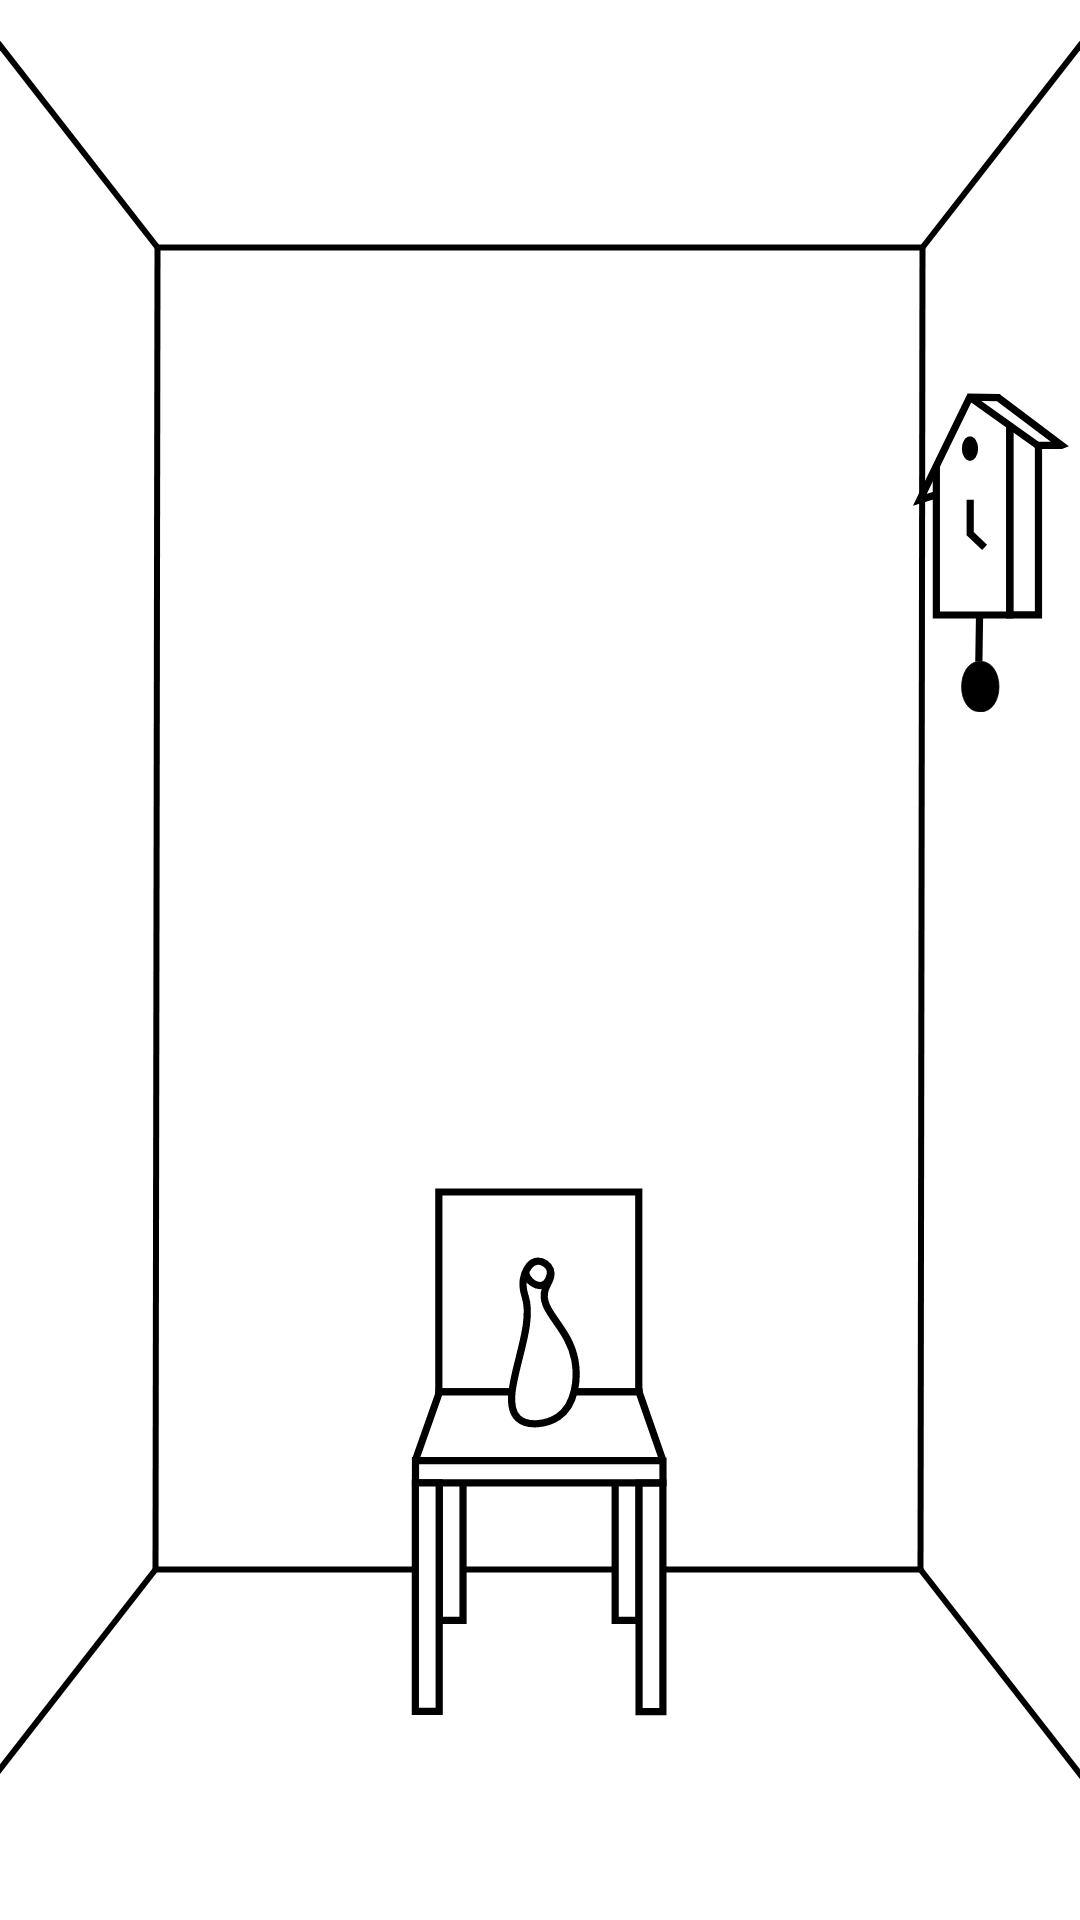

Layout XML and referenced resources for this Android screen:
<!-- AndroidManifest.xml: application theme Theme.LogSite -->
<!-- res/layout/fragment_home.xml -->
<?xml version="1.0" encoding="utf-8"?>
<androidx.constraintlayout.widget.ConstraintLayout xmlns:android="http://schemas.android.com/apk/res/android"
    xmlns:app="http://schemas.android.com/apk/res-auto"
    xmlns:tools="http://schemas.android.com/tools"
    android:layout_width="match_parent"
    android:layout_height="match_parent"
    tools:context=".ui.home.HomeFragment">















    <ImageView
        android:id="@+id/home_room"
        android:layout_width="match_parent"
        android:layout_height="match_parent"
        android:scaleType="fitXY"
        app:layout_constraintTop_toTopOf="parent"
        app:layout_constraintBottom_toBottomOf="parent"
        app:layout_constraintLeft_toLeftOf="parent"
        app:layout_constraintRight_toRightOf="parent"
        android:src="@drawable/pic_room"
        />

    <ImageView
        android:id="@+id/home_clock"
        android:layout_width="108dp"
        android:layout_height="108dp"
        app:layout_constraintTop_toTopOf="parent"
        android:layout_marginTop="130dp"
        app:layout_constraintRight_toRightOf="parent"
        android:src="@drawable/pic_clock"
        />












    <ImageView
        android:id="@+id/home_vase"
        android:layout_width="432dp"
        android:layout_height="192dp"
        app:layout_constraintBottom_toBottomOf="parent"
        android:layout_marginBottom="60dp"
        app:layout_constraintLeft_toLeftOf="parent"
        app:layout_constraintRight_toRightOf="parent"
        android:src="@drawable/pic_vase_0"
        />
</androidx.constraintlayout.widget.ConstraintLayout>
<!-- resources referenced by this layout -->
<resources>
  <!-- drawable pic_room (drawable) -->
  <vector xmlns:android="http://schemas.android.com/apk/res/android"
      android:width="1080dp"
      android:height="1920dp"
      android:viewportWidth="1080"
      android:viewportHeight="1920">
    <path
        android:pathData="M-24.5,1800.5L155.5,1569.5"
        android:strokeWidth="6"
        android:fillColor="#00000000"
        android:strokeColor="#000000"/>
    <path
        android:pathData="M1100.5,1800.5L920.5,1569.5"
        android:strokeWidth="6"
        android:fillColor="#00000000"
        android:strokeColor="#000000"/>
    <path
        android:pathData="M-22.5,16.5L157.5,247.5"
        android:strokeWidth="6"
        android:fillColor="#00000000"
        android:strokeColor="#000000"/>
    <path
        android:pathData="M1102.5,16.5L922.5,247.5"
        android:strokeWidth="6"
        android:fillColor="#00000000"
        android:strokeColor="#000000"/>
    <path
        android:pathData="M157.5,247.5L155.5,1569.5"
        android:strokeWidth="6"
        android:fillColor="#00000000"
        android:strokeColor="#000000"/>
    <path
        android:pathData="M922.5,247.5L920.5,1569.5"
        android:strokeWidth="6"
        android:fillColor="#00000000"
        android:strokeColor="#000000"/>
    <path
        android:pathData="M157.5,247.5L922.5,247.5"
        android:strokeWidth="6"
        android:fillColor="#00000000"
        android:strokeColor="#000000"/>
    <path
        android:pathData="M920.5,1569.5L155.5,1569.5"
        android:strokeWidth="6"
        android:fillColor="#00000000"
        android:strokeColor="#000000"/>
  </vector>
  <style name="Theme.LogSite" parent="Theme.MaterialComponents.DayNight.DarkActionBar">
          
          <item name="colorPrimary">@color/black</item>
          <item name="colorPrimaryVariant">@color/dark</item>
          <item name="colorOnPrimary">@color/white</item>
          
          <item name="colorSecondary">@color/orange</item>
          <item name="colorSecondaryVariant">@color/teal_700</item>
          <item name="colorOnSecondary">@color/black</item>
          
          <item name="android:statusBarColor">?attr/colorPrimaryVariant</item>
          
      </style>
  <color name="black">#FF000000</color>
  <color name="dark">#FF101010</color>
  <color name="white">#FFFFFFFF</color>
  <color name="orange">#FFFF8D1A</color>
  <color name="teal_700">#FF018786</color>
</resources>
